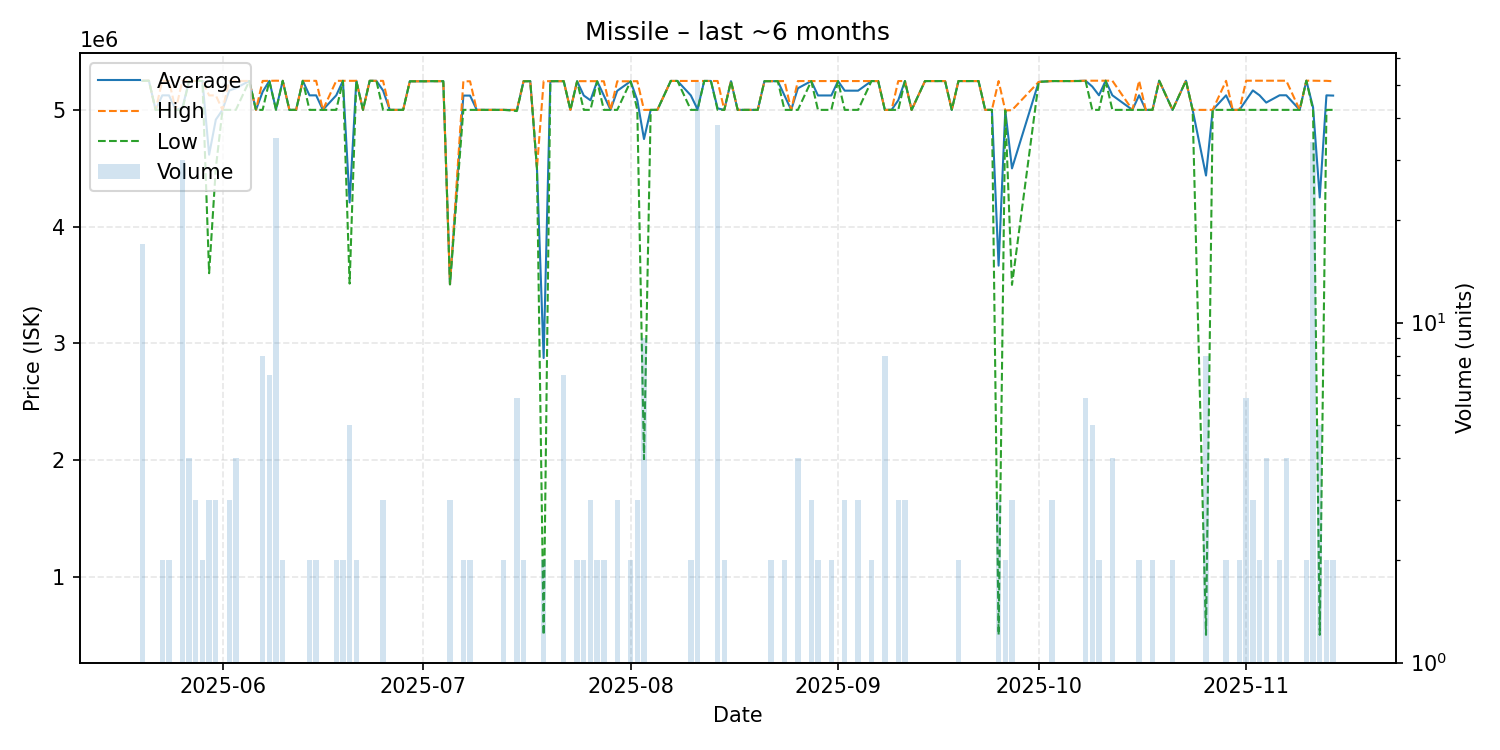

The data file committed next to this chart (first rows):
date, average, highest, lowest, order_count, volume
2025-05-20, 5249353, 5250000, 5249000, 5, 17
2025-05-21, 5250000, 5250000, 5250000, 1, 1
2025-05-22, 5000000, 5000000, 5000000, 1, 1
2025-05-23, 5124500, 5249000, 5000000, 2, 2
2025-05-24, 5124500, 5249000, 5000000, 2, 2
2025-05-25, 5000000, 5000000, 5000000, 1, 1
2025-05-26, 5016600, 5249000, 5000000, 5, 30
2025-05-27, 5248000, 5248000, 5248000, 4, 4
2025-05-28, 5248000, 5248000, 5248000, 3, 3
2025-05-29, 5248000, 5248000, 5248000, 2, 2
2025-05-30, 4616000, 5124000, 3600000, 3, 3
2025-05-31, 4916000, 5124000, 4500000, 3, 3
2025-06-01, 5000000, 5000000, 5000000, 1, 1
2025-06-02, 5165333, 5248000, 5000000, 3, 3
2025-06-03, 5186000, 5248000, 5000000, 4, 4
2025-06-05, 5248000, 5248000, 5248000, 1, 1
2025-06-06, 5000000, 5000000, 5000000, 1, 1
2025-06-07, 5155000, 5248000, 5000000, 5, 8
2025-06-08, 5248571, 5249000, 5248000, 4, 7
2025-06-09, 5004286, 5250000, 5000000, 3, 35
2025-06-10, 5249000, 5249000, 5249000, 2, 2
2025-06-11, 5000000, 5000000, 5000000, 1, 1
2025-06-12, 5000000, 5000000, 5000000, 1, 1
2025-06-13, 5249000, 5249000, 5249000, 1, 1
2025-06-14, 5124500, 5249000, 5000000, 2, 2
2025-06-15, 5124500, 5249000, 5000000, 2, 2
2025-06-16, 5000000, 5000000, 5000000, 1, 1
2025-06-18, 5124500, 5249000, 5000000, 2, 2
2025-06-19, 5249000, 5249000, 5249000, 2, 2
2025-06-20, 4206400, 5249000, 3511000, 4, 5
2025-06-21, 5249000, 5249000, 5249000, 2, 2
2025-06-22, 5000000, 5000000, 5000000, 1, 1
2025-06-23, 5249000, 5249000, 5249000, 1, 1
2025-06-24, 5249000, 5249000, 5249000, 1, 1
2025-06-25, 5165667, 5248500, 5000000, 3, 3
2025-06-26, 5000000, 5000000, 5000000, 1, 1
2025-06-28, 5000000, 5000000, 5000000, 1, 1
2025-06-29, 5245000, 5245000, 5245000, 1, 1
2025-07-01, 5245000, 5245000, 5245000, 1, 1
2025-07-02, 5246000, 5246000, 5246000, 1, 1
2025-07-04, 5246000, 5246000, 5246000, 1, 1
2025-07-05, 3505000, 3505000, 3505000, 1, 3
2025-07-07, 5122500, 5245000, 5000000, 2, 2
2025-07-08, 5122500, 5245000, 5000000, 2, 2
2025-07-09, 5000000, 5000000, 5000000, 1, 1
2025-07-13, 5000000, 5000000, 5000000, 2, 2
2025-07-15, 4998333, 5000000, 4990000, 3, 6
2025-07-16, 5245500, 5246000, 5245000, 2, 2
2025-07-17, 5246000, 5246000, 5246000, 1, 1
2025-07-18, 4500000, 4500000, 4500000, 1, 1
2025-07-19, 2873000, 5246000, 500000, 2, 2
2025-07-20, 5246000, 5246000, 5246000, 1, 1
2025-07-22, 5246000, 5246000, 5246000, 6, 7
2025-07-23, 5000000, 5000000, 5000000, 1, 1
2025-07-24, 5245500, 5246000, 5245000, 2, 2
2025-07-25, 5123000, 5246000, 5000000, 2, 2
2025-07-26, 5082000, 5246000, 5000000, 3, 3
2025-07-27, 5245500, 5246000, 5245000, 2, 2
2025-07-28, 5122500, 5245000, 5000000, 2, 2
2025-07-29, 5000000, 5000000, 5000000, 1, 1
... 83 more rows
